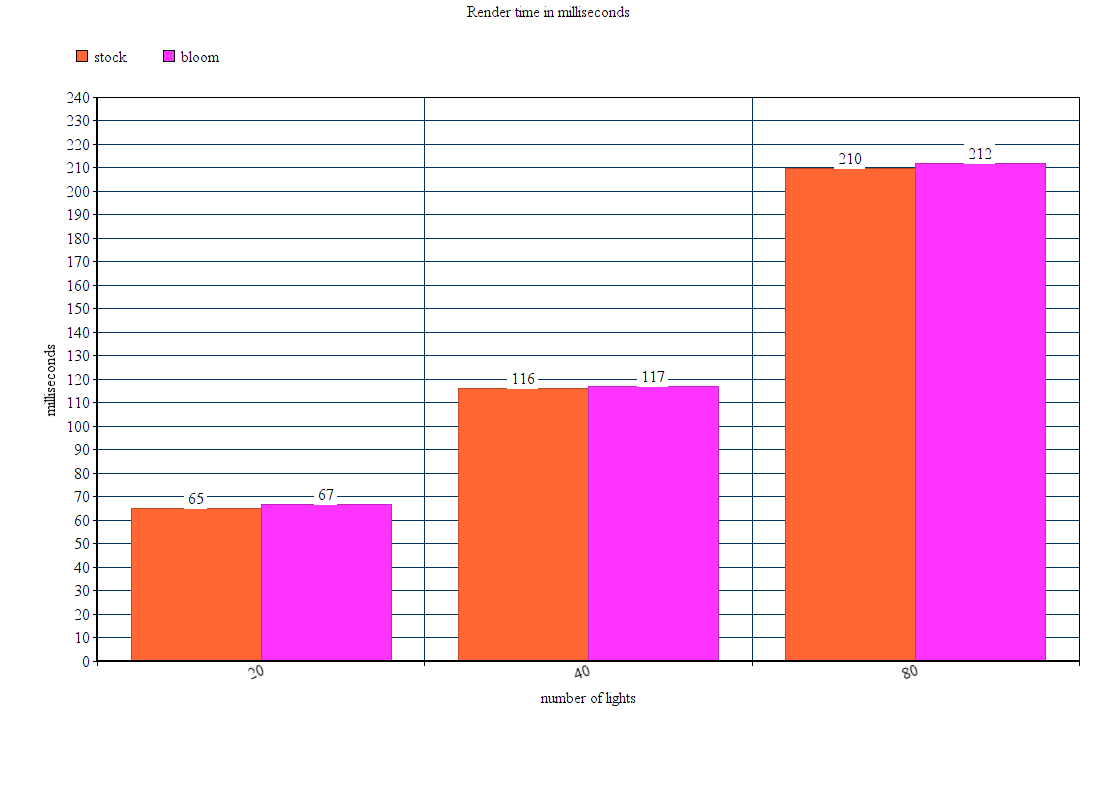

The file beside this chart, header and first rows:
; stock; bloom
20; 65; 67
40; 116; 117
80; 210; 212
